Labelled photos from "dataset", an image-classification folder in AnikaSharma17/Retinal-Disease-Classification-Using-CNN-and-AC-GAN. The possible labels are: cholesterol, control, heart disease, hypertension.

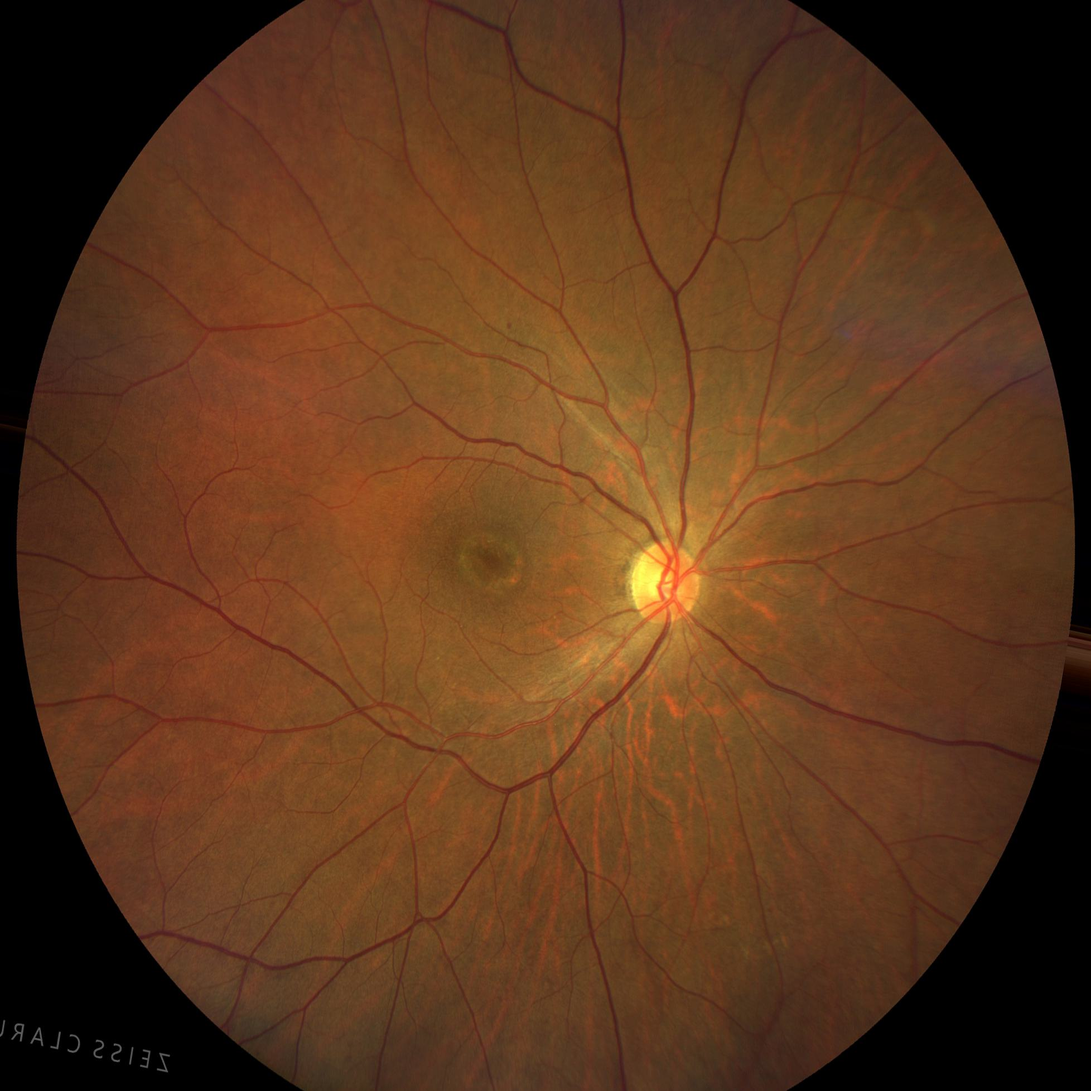
Label: control

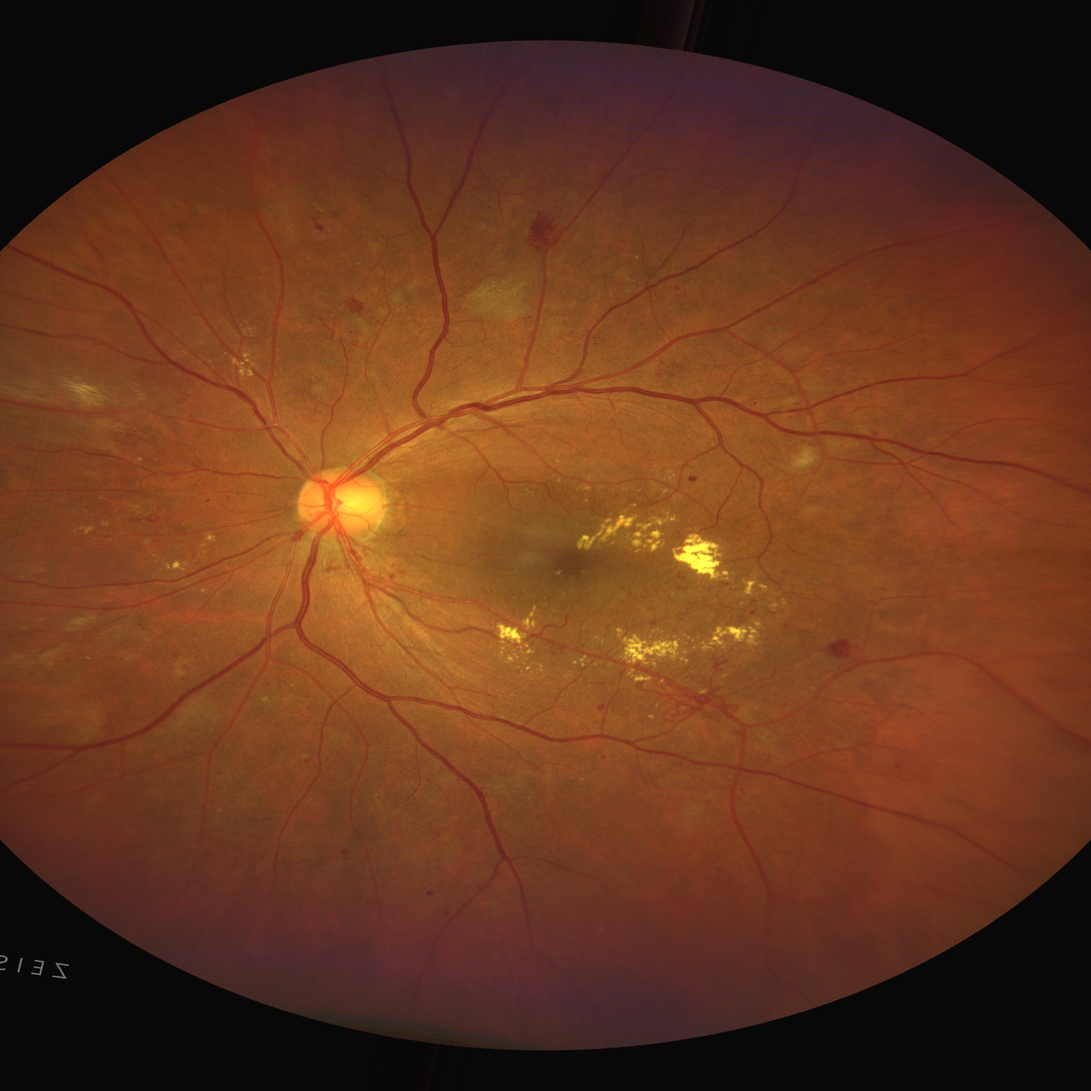
Label: cholesterol

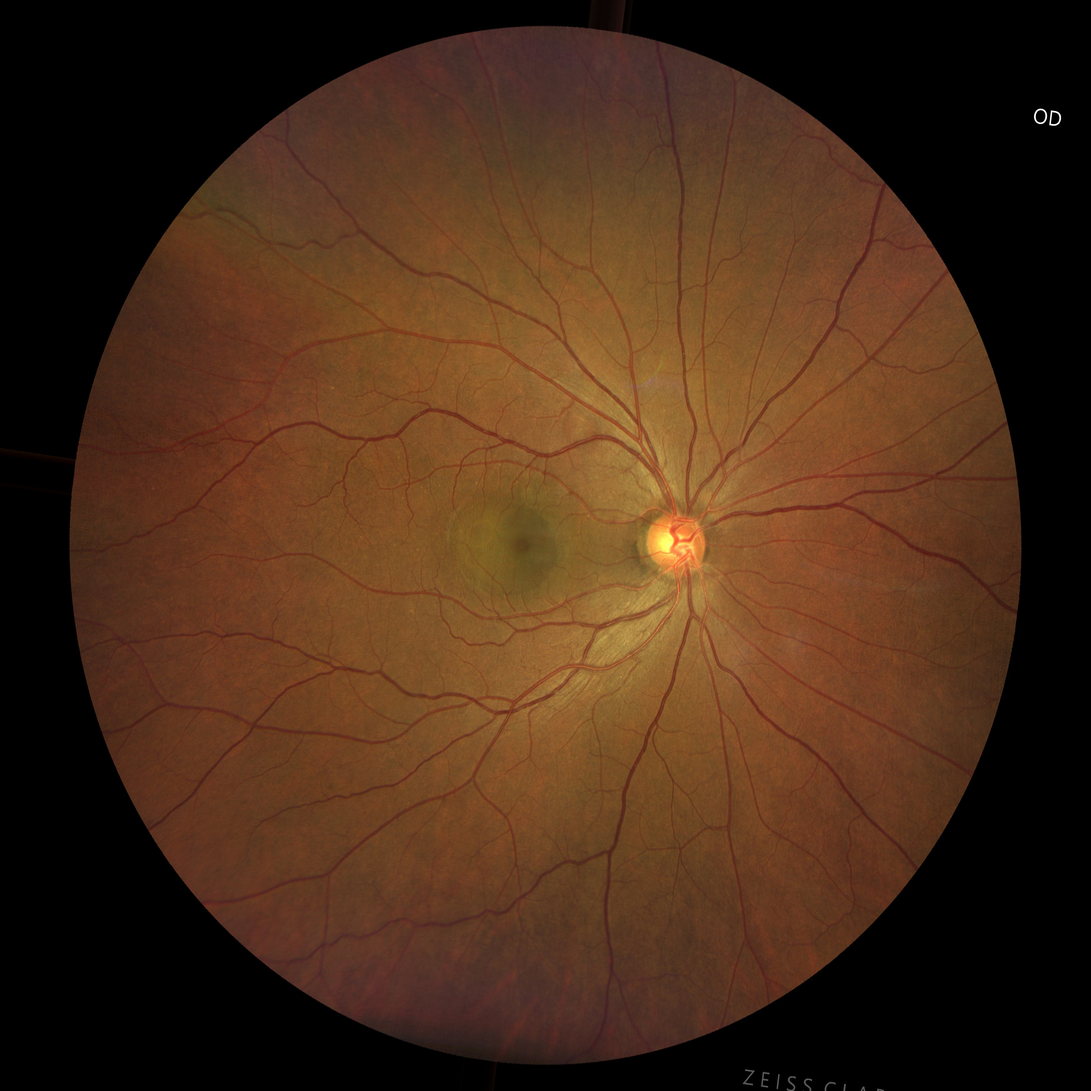
Label: hypertension

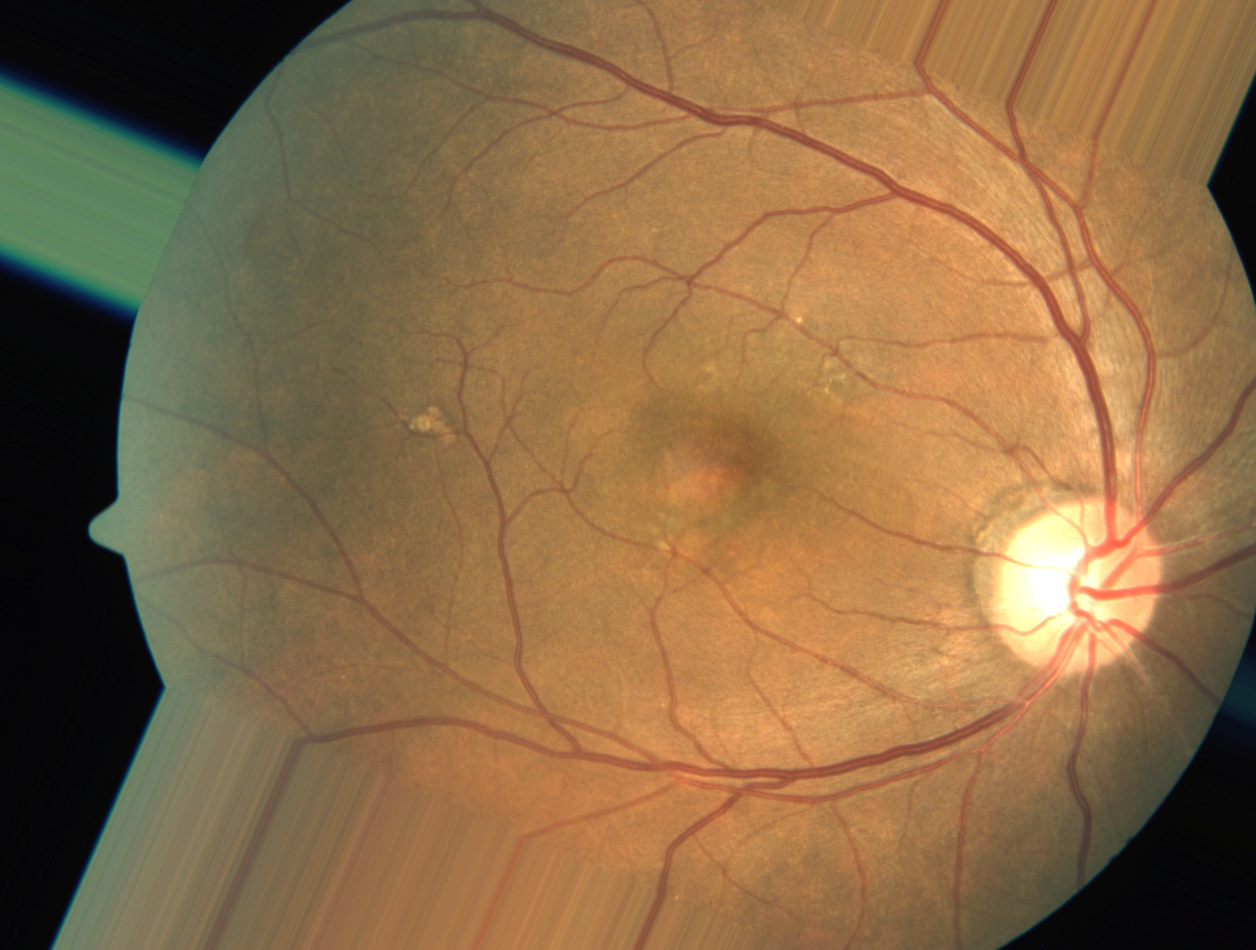
Label: heart disease

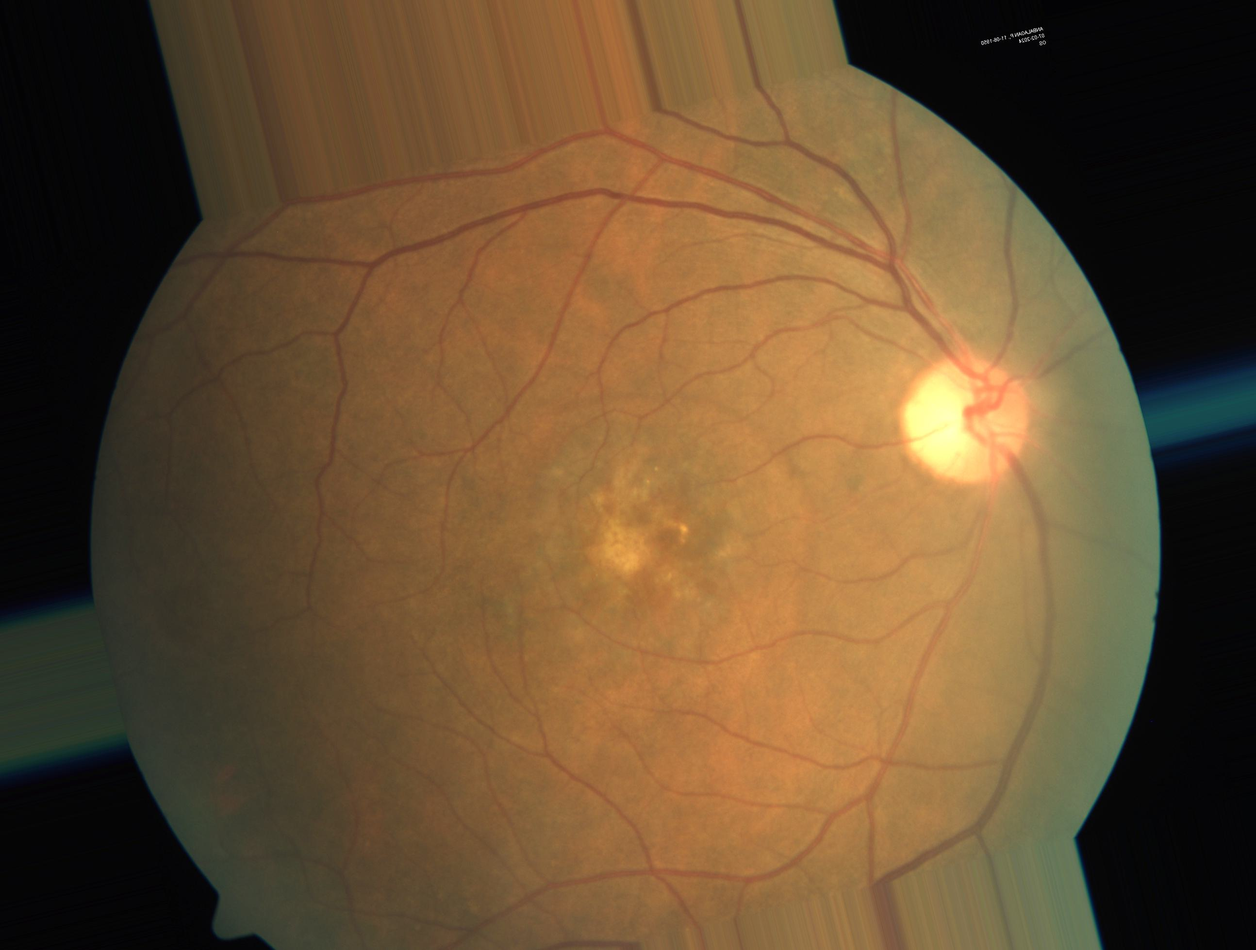
Label: heart disease

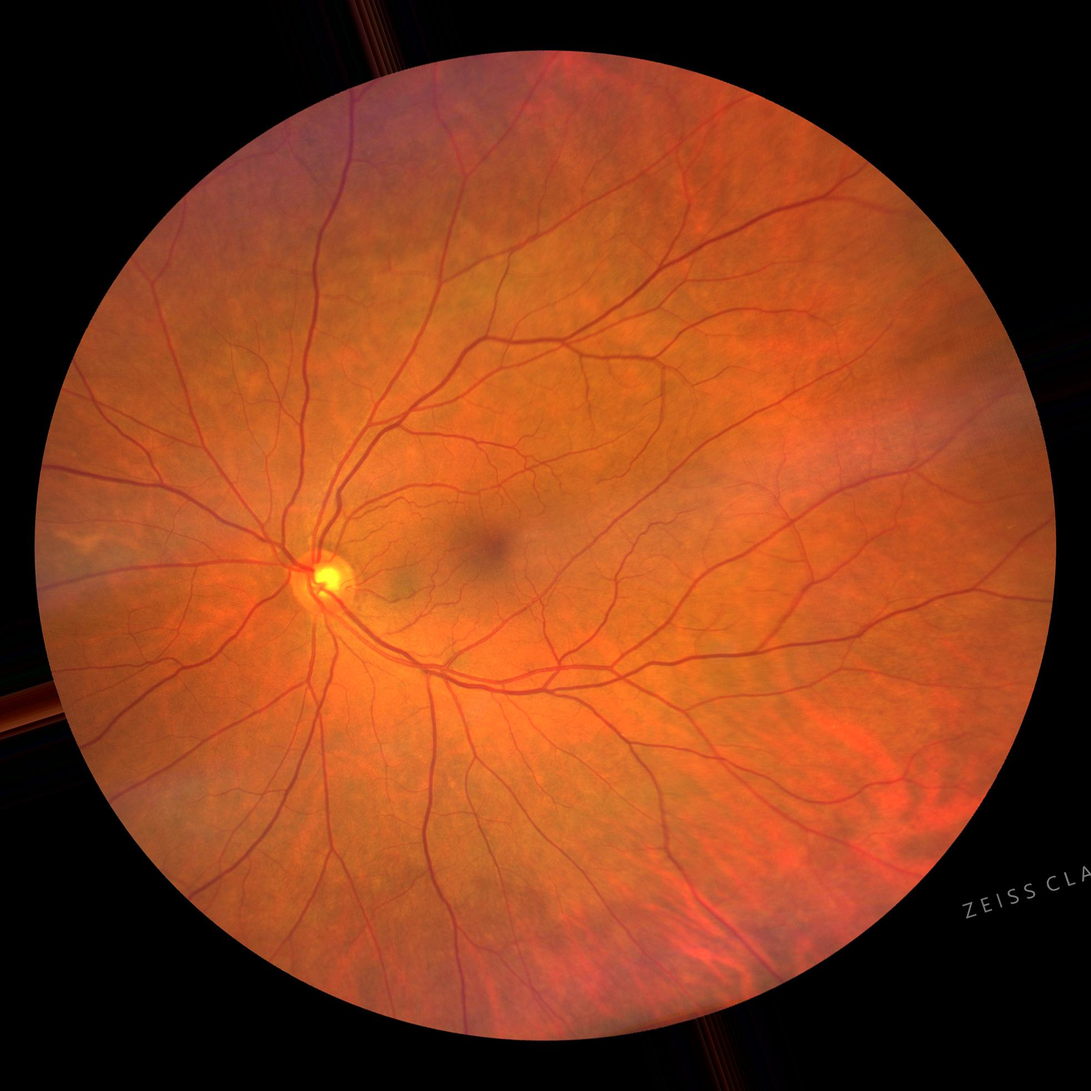
Label: control
